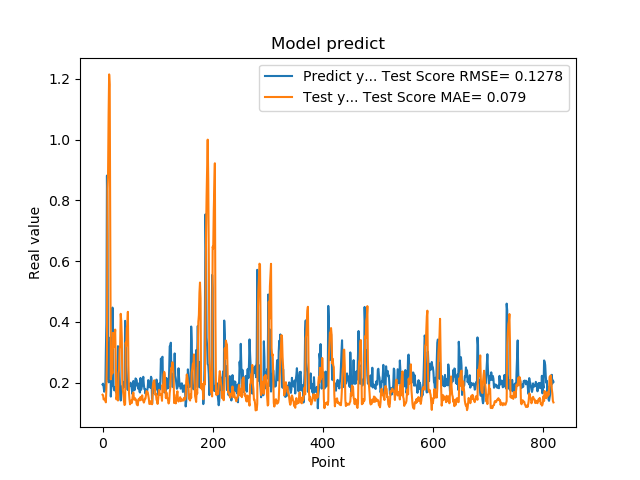

The file beside this chart, header and first rows:
1.941800117492676059e-01, 1.604765320217853841e-01
1.970258951187133512e-01, 1.588662950923467321e-01
1.859861761331558505e-01, 1.449228344177576067e-01
1.705197989940643033e-01, 1.465094983908327153e-01
1.844120919704437256e-01, 1.474782100864690804e-01
1.779371052980423251e-01, 1.426448773688857030e-01
3.004232645034790039e-01, 1.355765839535964246e-01
3.969086110591887873e-01, 1.838094662368495447e-01
8.820003867149353027e-01, 2.899451625189221060e-01
6.841114759445190430e-01, 8.386006247106135847e-01
2.116497457027435580e-01, 8.838740350063508666e-01
2.014262527227401733e-01, 1.082339442402738605e+00
2.061583995819092074e-01, 1.215106094051491725e+00
3.160260915756225586e-01, 1.181232855015282857e+00
3.489396274089813232e-01, 6.543728346486645808e-01
1.544443815946578979e-01, 2.111890450518809637e-01
1.959947794675827026e-01, 2.242486355339720627e-01
1.894801408052444180e-01, 2.484304103471373371e-01
4.474425017833709162e-01, 2.309885347612856410e-01
3.771362304687500555e-01, 3.642664575999756682e-01
1.889318972826004028e-01, 3.165544189337199388e-01
1.752775162458419522e-01, 3.537495813761553087e-01
1.822472065687180121e-01, 3.545152876008047516e-01
1.866402029991149902e-01, 3.749979695993088114e-01
1.715678423643112183e-01, 2.609370764193009173e-01
1.676391065120696744e-01, 1.455121643513019869e-01
1.773854047060013095e-01, 1.532896554957967339e-01
1.872433423995972235e-01, 1.477288203647929010e-01
3.204146027565002441e-01, 1.415474301448138850e-01
3.134283721446990967e-01, 2.312599142399645591e-01
3.171058297157288153e-01, 2.418261447397285213e-01
2.202603369951247891e-01, 3.116295861271021761e-01
1.659800857305526733e-01, 3.214574605608853108e-01
1.415748745203018188e-01, 4.269529638104223590e-01
1.852595061063766479e-01, 4.024137284073233123e-01
1.814238876104354858e-01, 3.467164879753468210e-01
1.905867606401443481e-01, 1.928740149267221260e-01
1.810430586338043213e-01, 1.740118349424433497e-01
1.954265981912612915e-01, 1.522791361510948960e-01
2.029463946819305142e-01, 1.375641365767172608e-01
1.862521618604660034e-01, 1.265728997190218030e-01
4.038094580173492432e-01, 1.295325509994954827e-01
3.743042349815369207e-01, 3.319523740605201945e-01
2.572054266929626465e-01, 3.209387387305284167e-01
2.253161966800689420e-01, 3.806022048687555115e-01
1.787700653076171875e-01, 3.887852937527601083e-01
1.761920750141143799e-01, 4.334842610769388815e-01
1.861467957496643066e-01, 2.583309562358205858e-01
1.954011768102645874e-01, 1.672179246180981183e-01
1.907722949981689176e-01, 1.437071379964907358e-01
1.898660957813262939e-01, 1.289962652086669437e-01
2.001174986362457275e-01, 1.387293513380868093e-01
1.922753006219863892e-01, 1.415012643035986339e-01
1.810636967420578003e-01, 1.331768004521142468e-01
1.635809391736984530e-01, 1.426128487896438923e-01
1.916799396276473999e-01, 1.624548690678402352e-01
2.058236002922058105e-01, 1.679078352123994922e-01
1.857409924268722812e-01, 1.482146341988829774e-01
1.752161234617233276e-01, 1.440312482082419243e-01
1.845117062330245972e-01, 1.492974676972337600e-01
2.143009155988692682e-01, 1.449878748687193908e-01
... 759 more rows
